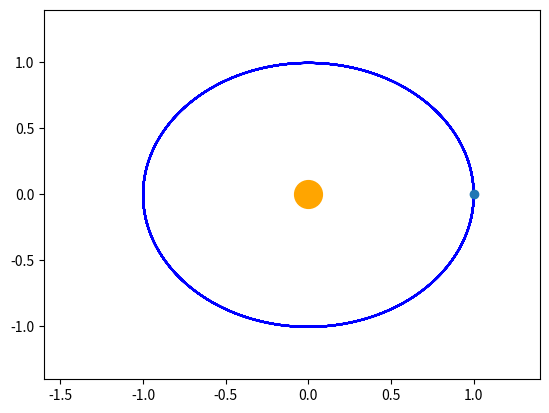

This chart was generated by the following Python code:
import numpy as np
import matplotlib.pyplot as plt
from matplotlib.animation import FuncAnimation

# Constantes
G = 4 * np.pi**2  # Constante gravitacional em unidades astronômicas (AU^3 / ano^2 / massa solar)
M = 1  # Massa do Sol em massas solares
dt = 0.001  # Passo temporal em anos
tf = 10  # Tempo final em anos
n = int(tf / dt)  # Número de passos

# Arrays para posição, velocidade e aceleração
x = np.zeros(n + 1)
y = np.zeros(n + 1)
vx = np.zeros(n + 1)
vy = np.zeros(n + 1)

# Condições iniciais
x[0] = 1  # Posição inicial em AU
y[0] = 0
vx[0] = 0  # Velocidade inicial em AU/ano
vy[0] = 2 * np.pi  # Velocidade inicial em AU/ano

# Método de Euler
for i in range(n):
    r = np.sqrt(x[i]**2 + y[i]**2)  # Distância ao Sol
    ax = -G * M * x[i] / r**3  # Aceleração em x
    ay = -G * M * y[i] / r**3  # Aceleração em y
    
    # Atualizar velocidades
    vx[i + 1] = vx[i] + ax * dt
    vy[i + 1] = vy[i] + ay * dt
    
    # Atualizar posições
    x[i + 1] = x[i] + vx[i+1] * dt
    y[i + 1] = y[i] + vy[i+1] * dt

# Plotar a órbita

fig, ax = plt.subplots() #criar figura
plt.plot(x, y, color='b')
terra = ax.plot(x[0],y[0],'o')[0] #terra, posição inicial
sun = ax.plot(0,0,'o', color="orange", markersize=20)[0]
ax.set(xlim=[-1.6, 1.4], ylim=[-1.4, 1.4]) #fixar os limites dos eixos
def update(frame):
    # atualizar o plot da posição da Terra
    terra.set_xdata([x[frame]])
    terra.set_ydata([y[frame]])
    return terra
#criar a animação
ani = FuncAnimation(fig=fig, func=update, frames=1000, interval=1)


plt.show()